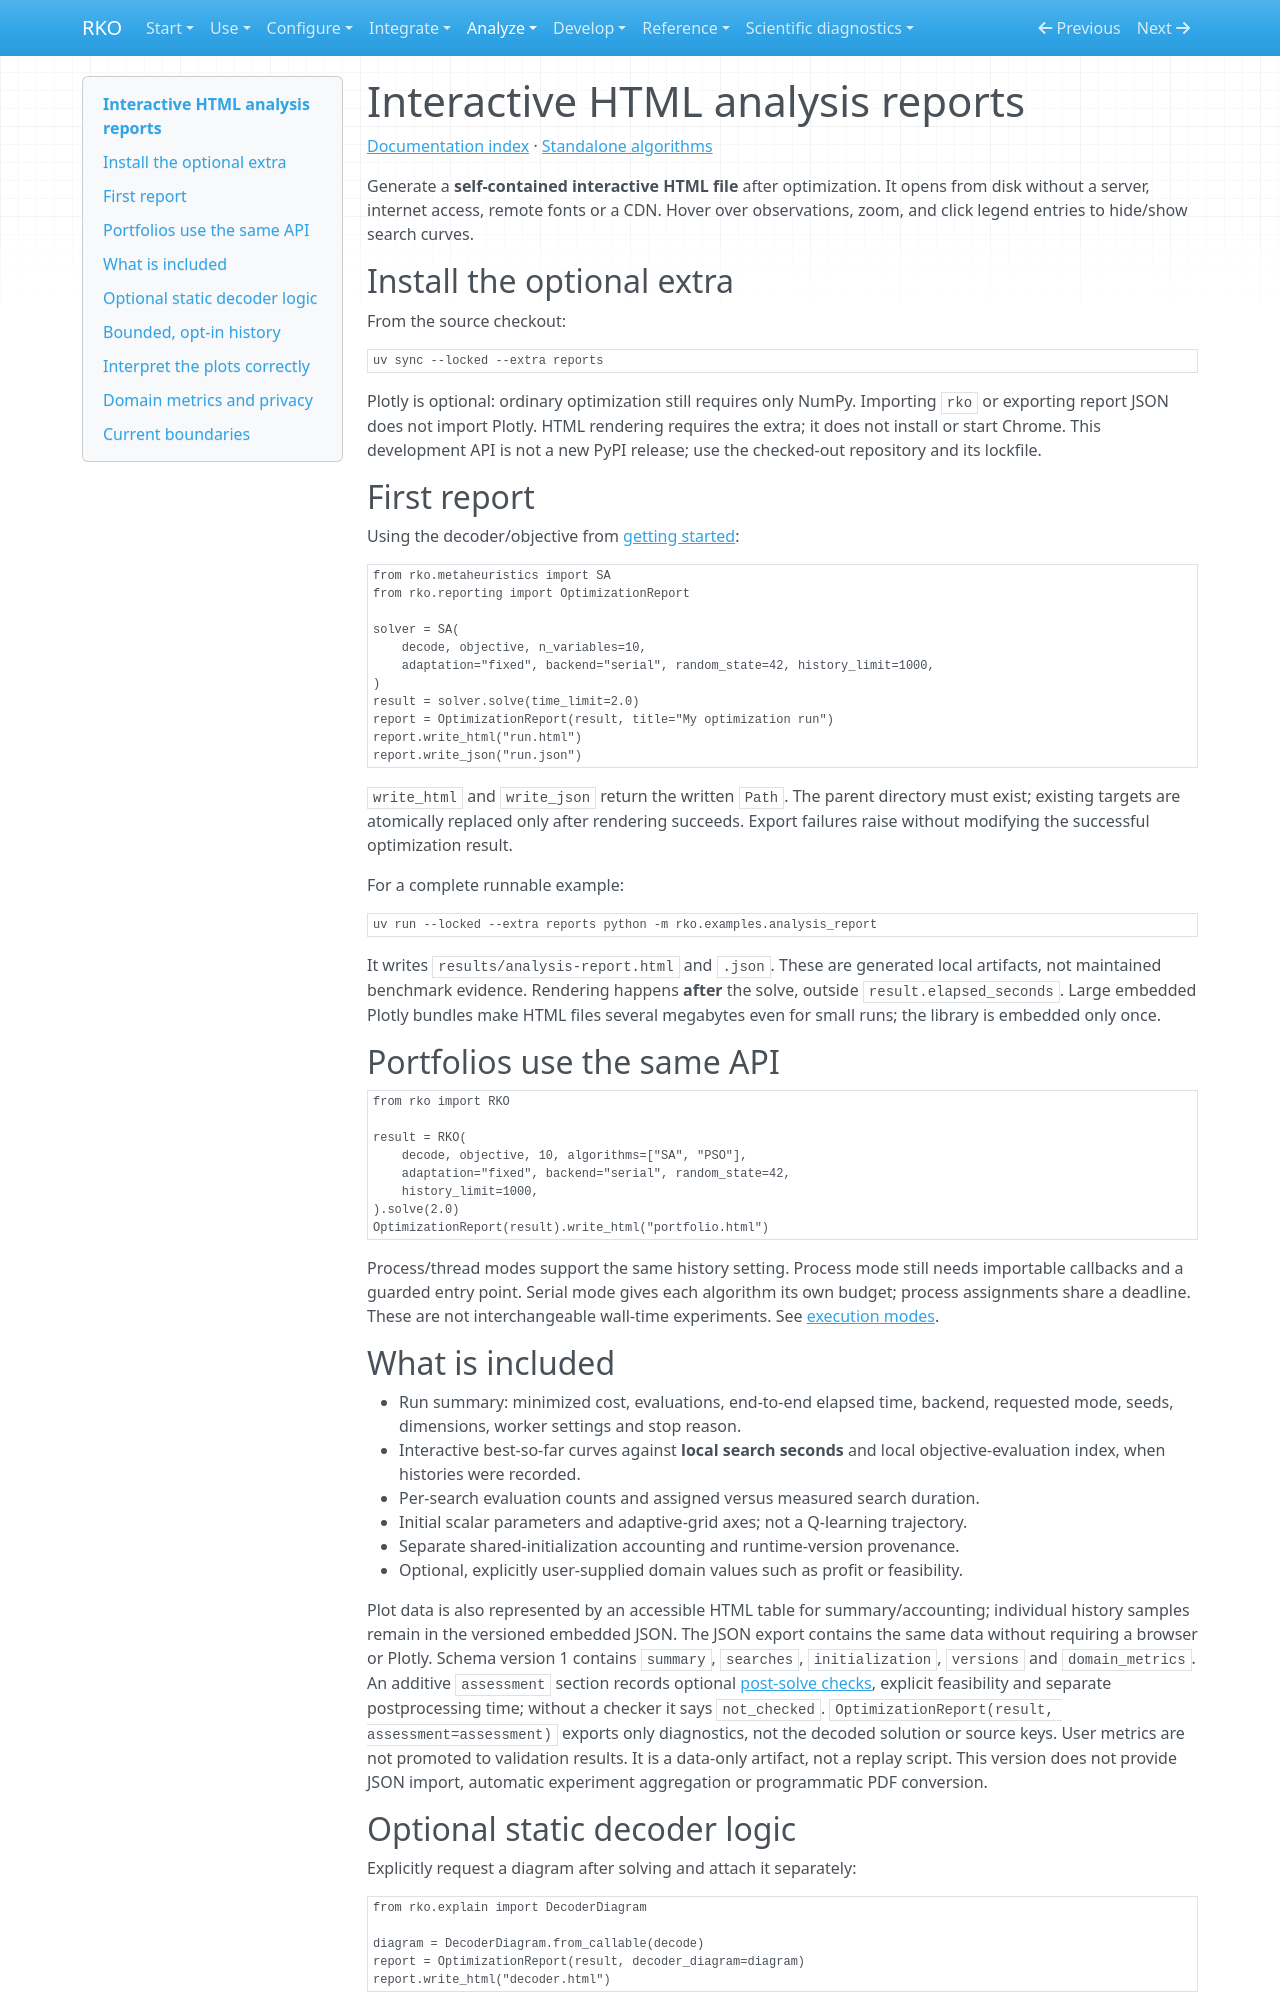

repository: MarcosPTProenca/RKO_Python · page: reporting/index.html · generator: mkdocs

# Interactive HTML analysis reports

[Documentation index](index.md) · [Standalone algorithms](standalone.md)

Generate a **self-contained interactive HTML file** after optimization. It opens
from disk without a server, internet access, remote fonts or a CDN. Hover over
observations, zoom, and click legend entries to hide/show search curves.

## Install the optional extra

From the source checkout:

```bash
uv sync --locked --extra reports
```

Plotly is optional: ordinary optimization still requires only NumPy. Importing
`rko` or exporting report JSON does not import Plotly. HTML rendering requires the
extra; it does not install or start Chrome. This development API is not a new PyPI
release; use the checked-out repository and its lockfile.

## First report

Using the decoder/objective from [getting started](getting-started.md):

```python
from rko.metaheuristics import SA
from rko.reporting import OptimizationReport

solver = SA(
    decode, objective, n_variables=10,
    adaptation="fixed", backend="serial", random_state=42, history_limit=1000,
)
result = solver.solve(time_limit=2.0)
report = OptimizationReport(result, title="My optimization run")
report.write_html("run.html")
report.write_json("run.json")
```

`write_html` and `write_json` return the written `Path`. The parent directory must
exist; existing targets are atomically replaced only after rendering succeeds.
Export failures raise without modifying the successful optimization result.

For a complete runnable example:

```bash
uv run --locked --extra reports python -m rko.examples.analysis_report
```

It writes `results/analysis-report.html` and `.json`. These are generated local
artifacts, not maintained benchmark evidence. Rendering happens **after** the
solve, outside `result.elapsed_seconds`. Large embedded Plotly bundles make HTML
files several megabytes even for small runs; the library is embedded only once.

## Portfolios use the same API

```python
from rko import RKO

result = RKO(
    decode, objective, 10, algorithms=["SA", "PSO"],
    adaptation="fixed", backend="serial", random_state=42,
    history_limit=1000,
).solve(2.0)
OptimizationReport(result).write_html("portfolio.html")
```

Process/thread modes support the same history setting. Process mode still needs
importable callbacks and a guarded entry point. Serial mode gives each algorithm
its own budget; process assignments share a deadline. These are not interchangeable
wall-time experiments. See [execution modes](usage.md#execution-modes).

## What is included

- Run summary: minimized cost, evaluations, end-to-end elapsed time, backend,
  requested mode, seeds, dimensions, worker settings and stop reason.
- Interactive best-so-far curves against **local search seconds** and local
  objective-evaluation index, when histories were recorded.
- Per-search evaluation counts and assigned versus measured search duration.
- Initial scalar parameters and adaptive-grid axes; not a Q-learning trajectory.
- Separate shared-initialization accounting and runtime-version provenance.
- Optional, explicitly user-supplied domain values such as profit or feasibility.

Plot data is also represented by an accessible HTML table for summary/accounting;
individual history samples remain in the versioned embedded JSON. The JSON export
contains the same data without requiring a browser or Plotly. Schema version 1
contains `summary`, `searches`, `initialization`, `versions` and `domain_metrics`.
An additive `assessment` section records optional [post-solve checks](solution-validation.md),
explicit feasibility and separate postprocessing time; without a checker it says
`not_checked`. `OptimizationReport(result, assessment=assessment)` exports only
diagnostics, not the decoded solution or source keys. User metrics are not promoted
to validation results. It is a data-only artifact, not a replay script. This version does not provide
JSON import, automatic experiment aggregation or programmatic PDF conversion.
